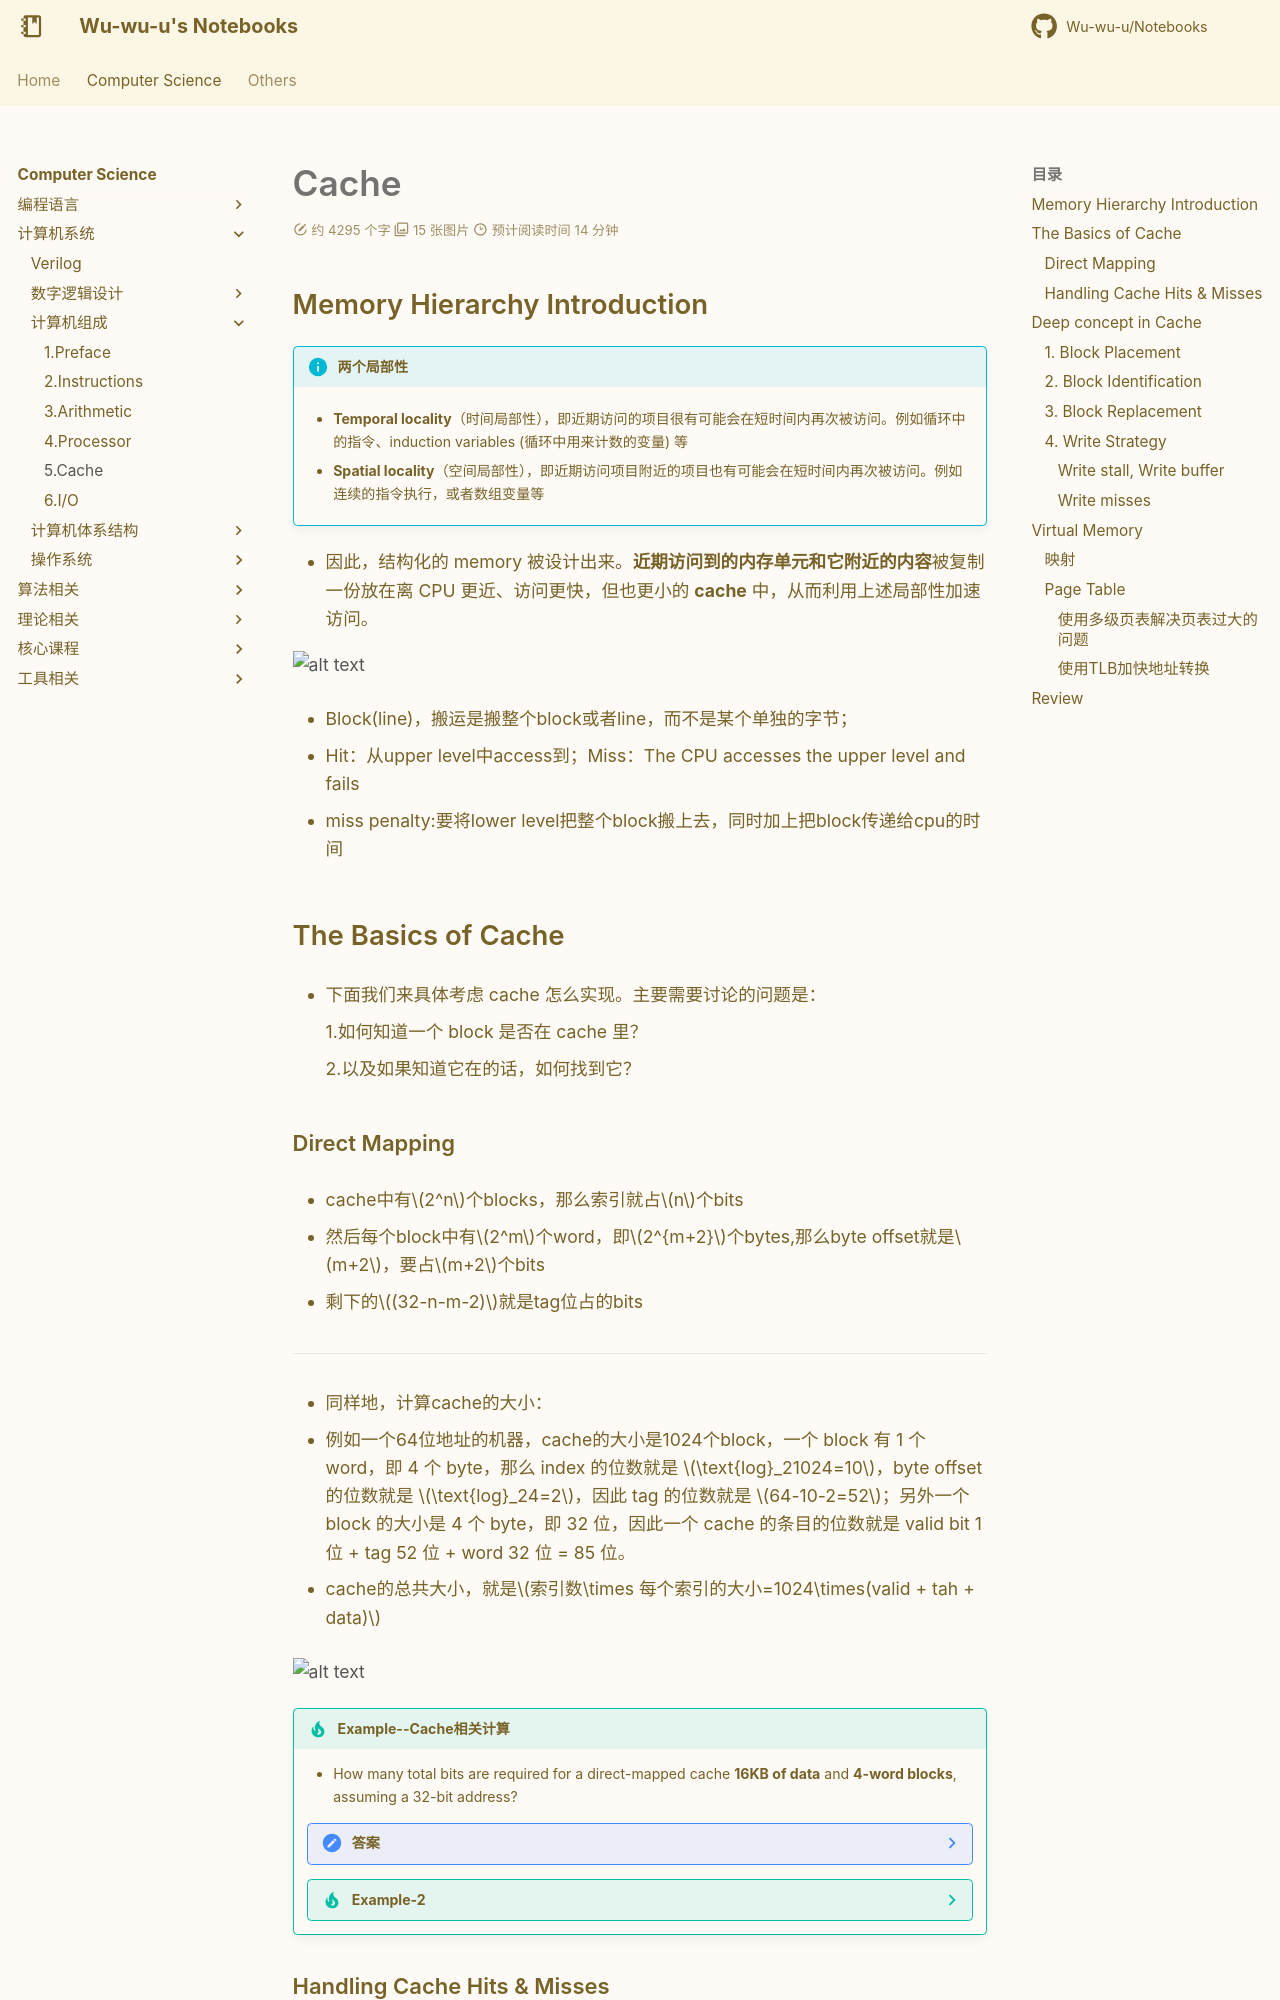

repository: Wu-wu-u/Notebooks · page: cs/systems/CO/cache/index.html · generator: mkdocs

# Cache

## Memory Hierarchy Introduction

!!! info "两个局部性"
    - **Temporal locality**（时间局部性），即近期访问的项目很有可能会在短时间内再次被访问。例如循环中的指令、induction variables (循环中用来计数的变量) 等

    - **Spatial locality**（空间局部性），即近期访问项目附近的项目也有可能会在短时间内再次被访问。例如连续的指令执行，或者数组变量等

- 因此，结构化的 memory 被设计出来。**近期访问到的内存单元和它附近的内容**被复制一份放在离 CPU 更近、访问更快，但也更小的 **cache** 中，从而利用上述局部性加速访问。

![alt text](cache_1.png)

- Block(line)，搬运是搬整个block或者line，而不是某个单独的字节；

- Hit：从upper level中access到；Miss：The CPU accesses the upper level and fails

- miss penalty:要将lower level把整个block搬上去，同时加上把block传递给cpu的时间

## The Basics of Cache

- 下面我们来具体考虑 cache 怎么实现。主要需要讨论的问题是：
    
    1.如何知道一个 block 是否在 cache 里？
    
    2.以及如果知道它在的话，如何找到它？

### Direct Mapping

- cache中有$2^n$个blocks，那么索引就占$n$个bits

- 然后每个block中有$2^m$个word，即$2^{m+2}$个bytes,那么byte offset就是$m+2$，要占$m+2$个bits

- 剩下的$(32-n-m-2)$就是tag位占的bits

---

- 同样地，计算cache的大小：

- 例如一个64位地址的机器，cache的大小是1024个block，一个 block 有 1 个 word，即 4 个 byte，那么 index 的位数就是 $\text{log}_21024=10$，byte offset 的位数就是 $\text{log}_24=2$，因此 tag 的位数就是 $64-10-2=52$；另外一个 block 的大小是 4 个 byte，即 32 位，因此一个 cache 的条目的位数就是 valid bit 1 位 + tag 52 位 + word 32 位 = 85 位。

- cache的总共大小，就是$索引数\times 每个索引的大小=1024\times(valid + tah + data)$

![alt text](cache_2.png)

!!! tip "Example--Cache相关计算"
    - How many total bits are required for a direct-mapped cache **16KB of data** and **4-word blocks**, assuming a 32-bit address?

    ??? note "答案"
        - cache是16KB，block的数量就是$\frac{16KB}{4word}=2^{10}$，所以索引是10位；byte offset显然是4；Tag就是$32-10-4=18$；Data是$4word=128bits$

        - Total cache size $= 2^{10}\times(128+18+1)=147Kbits$

    ??? tip "Example-2"
        ![alt text](cache_3.png)
